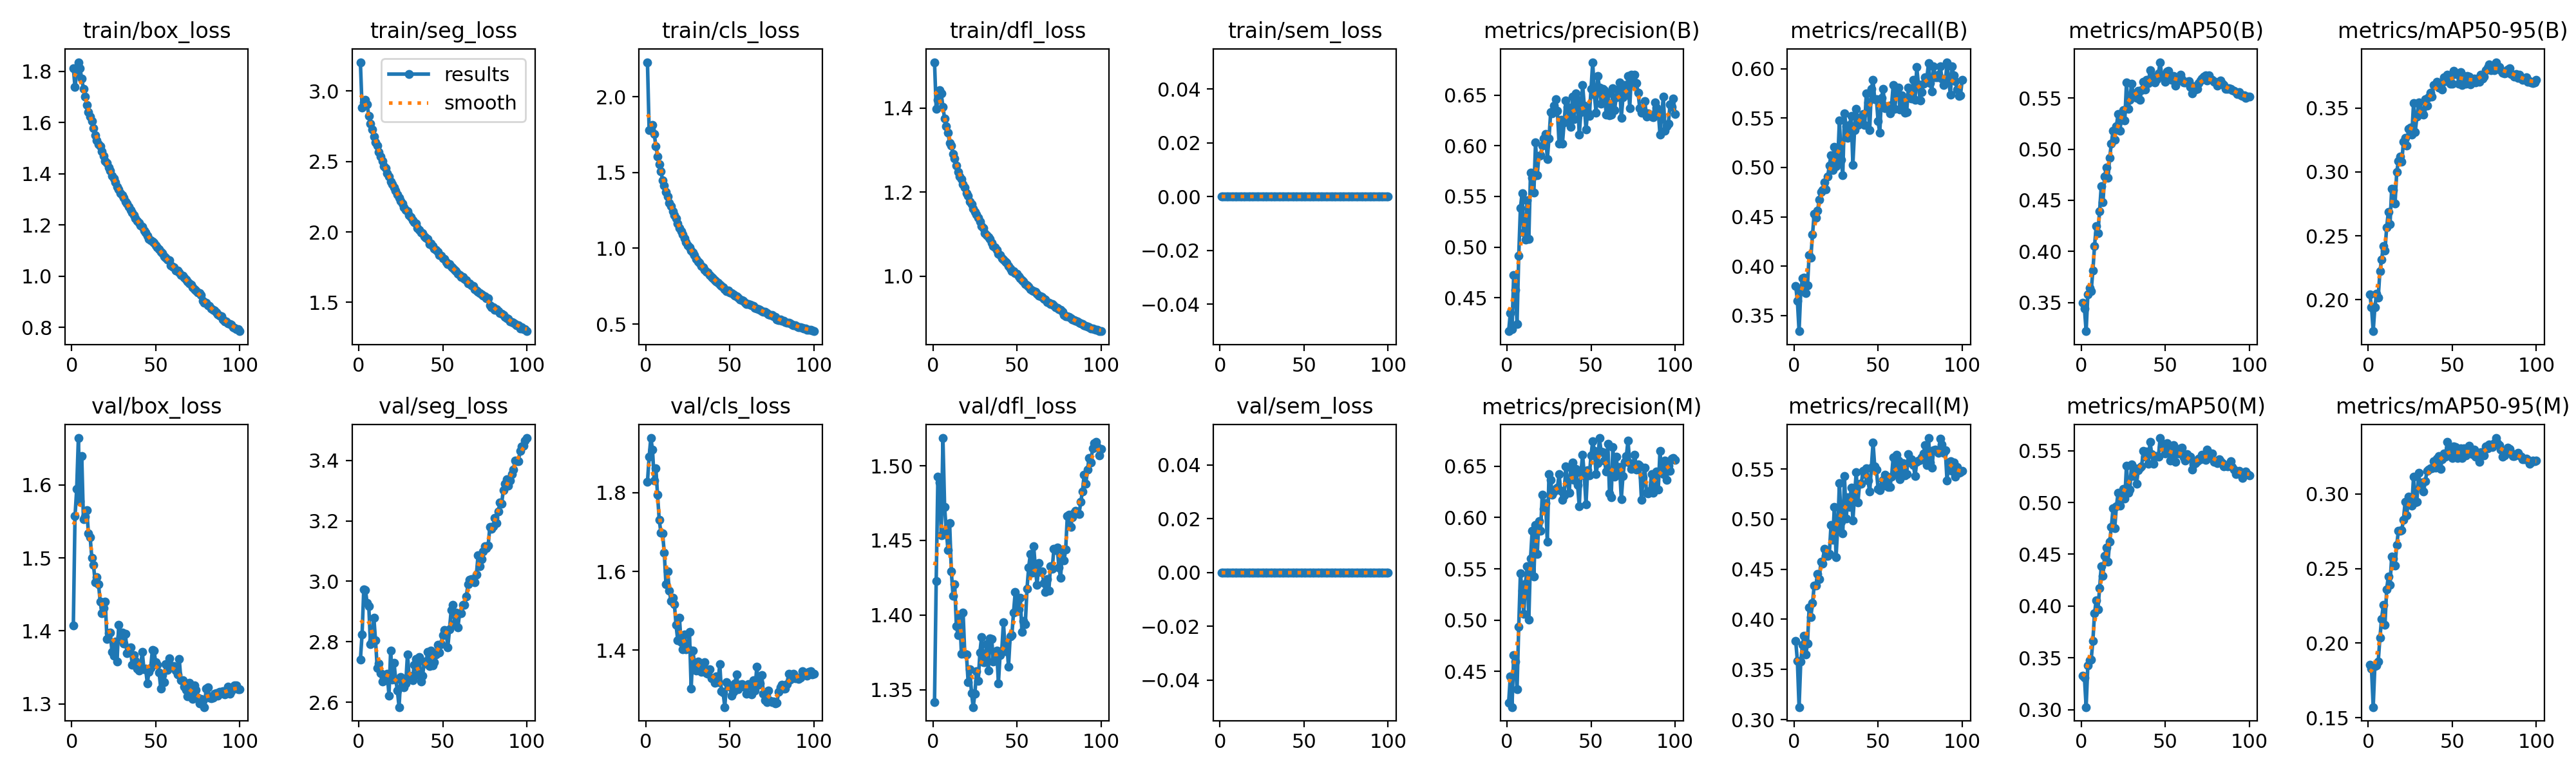

Values plotted in this chart, from the file beside it:
epoch, time, train/box_loss, train/seg_loss, train/cls_loss, train/dfl_loss, train/sem_loss, metrics/precision(B), metrics/recall(B), metrics/mAP50(B), metrics/mAP50-95(B), metrics/precision(M), metrics/recall(M), metrics/mAP50(M), metrics/mAP50-95(M), val/box_loss, val/seg_loss, val/cls_loss, val/dfl_loss, val/sem_loss, lr/pg0, lr/pg1, lr/pg2
1, 317.9, 1.813, 3.205, 2.228, 1.509, 0, 0.417, 0.3797, 0.35, 0.2041, 0.4197, 0.3785, 0.3327, 0.1855, 1.407, 2.741, 1.827, 1.342, 0, 0.003331, 0.003331, 0.07002
2, 633.8, 1.738, 2.881, 1.778, 1.398, 0, 0.4348, 0.3649, 0.3443, 0.1942, 0.4453, 0.3585, 0.331, 0.1829, 1.557, 2.824, 1.891, 1.423, 0, 0.006598, 0.006598, 0.03996
3, 951.6, 1.793, 2.92, 1.782, 1.419, 0, 0.4193, 0.334, 0.3222, 0.1753, 0.4154, 0.3124, 0.3026, 0.1572, 1.594, 2.973, 1.939, 1.493, 0, 0.009799, 0.009799, 0.009825
4, 1277, 1.835, 2.936, 1.814, 1.442, 0, 0.4727, 0.3745, 0.3579, 0.1941, 0.4662, 0.3578, 0.3425, 0.1848, 1.664, 2.972, 1.91, 1.489, 0, 0.009703, 0.009703, 0.009703
5, 1596, 1.81, 2.906, 1.756, 1.434, 0, 0.4575, 0.3875, 0.3642, 0.2045, 0.4596, 0.3746, 0.3475, 0.1852, 1.578, 2.929, 1.83, 1.453, 0, 0.009604, 0.009604, 0.009604
6, 1916, 1.77, 2.824, 1.675, 1.404, 0, 0.4243, 0.3881, 0.3615, 0.2017, 0.4324, 0.3836, 0.3484, 0.1878, 1.639, 2.917, 1.862, 1.519, 0, 0.009505, 0.009505, 0.009505
7, 2232, 1.732, 2.769, 1.607, 1.375, 0, 0.4914, 0.3727, 0.3811, 0.2224, 0.4938, 0.3649, 0.3662, 0.2036, 1.553, 2.791, 1.795, 1.472, 0, 0.009406, 0.009406, 0.009406
8, 2552, 1.7, 2.729, 1.553, 1.357, 0, 0.5387, 0.3803, 0.4055, 0.2312, 0.5457, 0.3759, 0.3932, 0.2162, 1.557, 2.804, 1.731, 1.456, 0, 0.009307, 0.009307, 0.009307
9, 2873, 1.667, 2.676, 1.507, 1.342, 0, 0.553, 0.4113, 0.4248, 0.2422, 0.5289, 0.412, 0.4058, 0.2255, 1.565, 2.88, 1.698, 1.444, 0, 0.009208, 0.009208, 0.009208
10, 3198, 1.641, 2.636, 1.449, 1.317, 0, 0.5142, 0.4088, 0.4177, 0.2383, 0.5061, 0.4024, 0.3968, 0.2122, 1.533, 2.805, 1.697, 1.461, 0, 0.009109, 0.009109, 0.009109
11, 3518, 1.623, 2.613, 1.415, 1.311, 0, 0.5076, 0.432, 0.4393, 0.2564, 0.5355, 0.4163, 0.4172, 0.2359, 1.529, 2.714, 1.648, 1.429, 0, 0.00901, 0.00901, 0.00901
12, 3845, 1.604, 2.567, 1.371, 1.291, 0, 0.546, 0.4533, 0.464, 0.2687, 0.5525, 0.4338, 0.4384, 0.2448, 1.5, 2.728, 1.567, 1.413, 0, 0.008911, 0.008911, 0.008911
13, 4165, 1.577, 2.535, 1.342, 1.28, 0, 0.5081, 0.4487, 0.448, 0.259, 0.5007, 0.4338, 0.4294, 0.2389, 1.49, 2.696, 1.601, 1.421, 0, 0.008812, 0.008812, 0.008812
14, 4484, 1.549, 2.502, 1.298, 1.263, 0, 0.5735, 0.456, 0.4733, 0.287, 0.5597, 0.4451, 0.4487, 0.2582, 1.467, 2.669, 1.551, 1.393, 0, 0.008713, 0.008713, 0.008713
15, 4814, 1.53, 2.465, 1.277, 1.249, 0, 0.5684, 0.4674, 0.4822, 0.2856, 0.5868, 0.4404, 0.4562, 0.2567, 1.474, 2.684, 1.524, 1.386, 0, 0.008614, 0.008614, 0.008614
16, 5132, 1.515, 2.451, 1.244, 1.238, 0, 0.5536, 0.4752, 0.4718, 0.2752, 0.5425, 0.4578, 0.4431, 0.2518, 1.463, 2.673, 1.533, 1.4, 0, 0.008515, 0.008515, 0.008515
17, 5451, 1.506, 2.417, 1.219, 1.232, 0, 0.6035, 0.4771, 0.4914, 0.3001, 0.5928, 0.4553, 0.4621, 0.2658, 1.44, 2.694, 1.517, 1.374, 0, 0.008416, 0.008416, 0.008416
18, 5774, 1.488, 2.392, 1.195, 1.22, 0, 0.5711, 0.485, 0.5056, 0.3083, 0.5643, 0.4707, 0.4763, 0.2753, 1.425, 2.622, 1.464, 1.402, 0, 0.008317, 0.008317, 0.008317
19, 6092, 1.47, 2.358, 1.162, 1.212, 0, 0.5901, 0.4779, 0.5177, 0.3121, 0.5965, 0.4636, 0.4942, 0.2754, 1.431, 2.772, 1.425, 1.374, 0, 0.008218, 0.008218, 0.008218
20, 6413, 1.45, 2.34, 1.133, 1.197, 0, 0.5909, 0.4906, 0.5094, 0.308, 0.5867, 0.4636, 0.4751, 0.2757, 1.44, 2.674, 1.483, 1.374, 0, 0.008119, 0.008119, 0.008119
21, 6735, 1.442, 2.316, 1.113, 1.191, 0, 0.6, 0.502, 0.5225, 0.3236, 0.6224, 0.4655, 0.4961, 0.2828, 1.389, 2.731, 1.42, 1.355, 0, 0.00802, 0.00802, 0.00802
22, 7053, 1.424, 2.294, 1.091, 1.178, 0, 0.6074, 0.5126, 0.5343, 0.3269, 0.6083, 0.4939, 0.5091, 0.2947, 1.397, 2.676, 1.402, 1.364, 0, 0.007921, 0.007921, 0.007921
23, 7376, 1.41, 2.265, 1.067, 1.172, 0, 0.6119, 0.4971, 0.5182, 0.3205, 0.6137, 0.4797, 0.4967, 0.2858, 1.398, 2.639, 1.44, 1.348, 0, 0.007822, 0.007822, 0.007822
24, 7694, 1.39, 2.242, 1.04, 1.16, 0, 0.5867, 0.521, 0.5288, 0.3337, 0.5765, 0.5119, 0.5096, 0.298, 1.371, 2.584, 1.402, 1.338, 0, 0.007723, 0.007723, 0.007723
25, 8018, 1.38, 2.219, 1.018, 1.154, 0, 0.6072, 0.501, 0.5383, 0.3346, 0.6425, 0.4623, 0.5132, 0.2974, 1.366, 2.684, 1.405, 1.347, 0, 0.007624, 0.007624, 0.007624
26, 8335, 1.367, 2.2, 1.005, 1.146, 0, 0.6329, 0.5074, 0.528, 0.3292, 0.6364, 0.492, 0.5035, 0.2921, 1.385, 2.655, 1.446, 1.362, 0, 0.007525, 0.007525, 0.007525
27, 8651, 1.348, 2.172, 0.9856, 1.139, 0, 0.6318, 0.5477, 0.5648, 0.3539, 0.622, 0.5357, 0.5357, 0.3116, 1.358, 2.649, 1.302, 1.356, 0, 0.007426, 0.007426, 0.007426
28, 8975, 1.339, 2.155, 0.9731, 1.131, 0, 0.6395, 0.5081, 0.5393, 0.3314, 0.6254, 0.4972, 0.5093, 0.2944, 1.409, 2.663, 1.398, 1.375, 0, 0.007327, 0.007327, 0.007327
29, 9290, 1.324, 2.147, 0.9561, 1.12, 0, 0.6457, 0.4924, 0.5479, 0.3431, 0.6274, 0.4855, 0.5123, 0.2949, 1.393, 2.758, 1.365, 1.385, 0, 0.007228, 0.007228, 0.007228
30, 9607, 1.315, 2.119, 0.9289, 1.115, 0, 0.6342, 0.5551, 0.5638, 0.3547, 0.6291, 0.5429, 0.5364, 0.314, 1.397, 2.688, 1.348, 1.368, 0, 0.007129, 0.007129, 0.007129
31, 9925, 1.305, 2.103, 0.9133, 1.103, 0, 0.6019, 0.5416, 0.5542, 0.3452, 0.6419, 0.5003, 0.5255, 0.3049, 1.383, 2.686, 1.37, 1.369, 0, 0.00703, 0.00703, 0.00703
32, 10241, 1.291, 2.081, 0.9033, 1.099, 0, 0.6259, 0.53, 0.5537, 0.3485, 0.6257, 0.5216, 0.533, 0.3077, 1.396, 2.673, 1.366, 1.381, 0, 0.006931, 0.006931, 0.006931
33, 10556, 1.283, 2.069, 0.8834, 1.094, 0, 0.6022, 0.5428, 0.55, 0.345, 0.6174, 0.5119, 0.5183, 0.3018, 1.369, 2.725, 1.345, 1.363, 0, 0.006832, 0.006832, 0.006832
34, 10873, 1.272, 2.06, 0.8761, 1.088, 0, 0.6228, 0.5519, 0.5569, 0.3567, 0.6212, 0.5313, 0.531, 0.3084, 1.377, 2.743, 1.35, 1.384, 0, 0.006733, 0.006733, 0.006733
35, 11188, 1.257, 2.027, 0.8564, 1.08, 0, 0.6445, 0.5029, 0.5482, 0.3519, 0.6497, 0.4984, 0.5334, 0.3155, 1.377, 2.689, 1.37, 1.384, 0, 0.006634, 0.006634, 0.006634
36, 11504, 1.248, 2.016, 0.8428, 1.072, 0, 0.6381, 0.5377, 0.5576, 0.3587, 0.6354, 0.5237, 0.5348, 0.3163, 1.354, 2.751, 1.341, 1.369, 0, 0.006535, 0.006535, 0.006535
37, 11822, 1.239, 1.994, 0.8421, 1.068, 0, 0.6259, 0.5596, 0.5659, 0.362, 0.624, 0.5467, 0.5497, 0.3172, 1.367, 2.668, 1.341, 1.371, 0, 0.006436, 0.006436, 0.006436
38, 12140, 1.225, 1.991, 0.8211, 1.063, 0, 0.6184, 0.5429, 0.5584, 0.3589, 0.6487, 0.5166, 0.5438, 0.3171, 1.359, 2.688, 1.352, 1.376, 0, 0.006337, 0.006337, 0.006337
39, 12455, 1.215, 1.968, 0.8104, 1.053, 0, 0.6485, 0.5459, 0.5676, 0.368, 0.6536, 0.5354, 0.5491, 0.322, 1.348, 2.734, 1.329, 1.354, 0, 0.006238, 0.006238, 0.006238
40, 12779, 1.208, 1.959, 0.8004, 1.05, 0, 0.6262, 0.5506, 0.5644, 0.3685, 0.6363, 0.5351, 0.5374, 0.3177, 1.346, 2.728, 1.329, 1.373, 0, 0.006139, 0.006139, 0.006139
41, 13096, 1.199, 1.951, 0.7878, 1.043, 0, 0.6517, 0.5545, 0.5767, 0.3706, 0.6472, 0.548, 0.5587, 0.3237, 1.351, 2.767, 1.316, 1.376, 0, 0.00604, 0.00604, 0.00604
42, 13418, 1.193, 1.915, 0.7823, 1.04, 0, 0.6451, 0.5429, 0.5666, 0.3659, 0.6316, 0.5451, 0.5467, 0.3254, 1.371, 2.72, 1.333, 1.395, 0, 0.005941, 0.005941, 0.005941
43, 13734, 1.178, 1.915, 0.7717, 1.035, 0, 0.6113, 0.5751, 0.5705, 0.3679, 0.6109, 0.5506, 0.5372, 0.3166, 1.347, 2.77, 1.318, 1.376, 0, 0.005842, 0.005842, 0.005842
44, 14051, 1.171, 1.898, 0.7606, 1.031, 0, 0.633, 0.5661, 0.5652, 0.3644, 0.6437, 0.5384, 0.5446, 0.323, 1.349, 2.722, 1.365, 1.382, 0, 0.005743, 0.005743, 0.005743
45, 14367, 1.156, 1.882, 0.7494, 1.024, 0, 0.6601, 0.5377, 0.5682, 0.374, 0.6613, 0.5273, 0.5445, 0.327, 1.328, 2.732, 1.295, 1.365, 0, 0.005644, 0.005644, 0.005644
46, 14690, 1.146, 1.87, 0.741, 1.019, 0, 0.6394, 0.5796, 0.574, 0.3713, 0.6407, 0.5513, 0.5443, 0.3249, 1.344, 2.759, 1.292, 1.386, 0, 0.005545, 0.005545, 0.005545
47, 312.1, 1.141, 1.857, 0.7289, 1.013, 0, 0.6162, 0.5887, 0.5849, 0.3762, 0.6125, 0.5764, 0.5621, 0.3348, 1.349, 2.789, 1.255, 1.386, 0, 0.005446, 0.005446, 0.005446
48, 628.9, 1.135, 1.834, 0.7181, 1.012, 0, 0.6333, 0.569, 0.5715, 0.3726, 0.646, 0.5525, 0.5533, 0.3304, 1.373, 2.764, 1.319, 1.402, 0, 0.005347, 0.005347, 0.005347
49, 940, 1.128, 1.832, 0.7198, 1.008, 0, 0.6294, 0.5693, 0.5717, 0.3691, 0.6407, 0.5493, 0.5568, 0.3269, 1.373, 2.793, 1.312, 1.415, 0, 0.005248, 0.005248, 0.005248
50, 1248, 1.119, 1.811, 0.7103, 1.006, 0, 0.6559, 0.5467, 0.5659, 0.3689, 0.6604, 0.53, 0.547, 0.324, 1.357, 2.822, 1.307, 1.403, 0, 0.005149, 0.005149, 0.005149
51, 1561, 1.113, 1.81, 0.7025, 0.9992, 0, 0.6824, 0.5351, 0.576, 0.3789, 0.6742, 0.5287, 0.5569, 0.3317, 1.353, 2.839, 1.284, 1.404, 0, 0.00505, 0.00505, 0.00505
52, 1869, 1.103, 1.787, 0.6947, 0.995, 0, 0.6502, 0.5706, 0.5763, 0.3767, 0.665, 0.5324, 0.5516, 0.3314, 1.343, 2.833, 1.295, 1.412, 0, 0.004951, 0.004951, 0.004951
53, 2174, 1.094, 1.773, 0.6886, 0.9904, 0, 0.6328, 0.5796, 0.5714, 0.3771, 0.6423, 0.539, 0.5407, 0.3239, 1.321, 2.781, 1.315, 1.389, 0, 0.004852, 0.004852, 0.004852
54, 2485, 1.089, 1.772, 0.6815, 0.9868, 0, 0.6689, 0.5603, 0.5674, 0.3692, 0.6527, 0.5442, 0.5451, 0.325, 1.339, 2.841, 1.339, 1.396, 0, 0.004753, 0.004753, 0.004753
55, 2797, 1.077, 1.751, 0.6755, 0.9814, 0, 0.6574, 0.5622, 0.5714, 0.378, 0.6773, 0.5396, 0.5551, 0.3305, 1.33, 2.905, 1.301, 1.394, 0, 0.004654, 0.004654, 0.004654
56, 3107, 1.073, 1.742, 0.662, 0.9788, 0, 0.6416, 0.5622, 0.562, 0.3681, 0.6642, 0.5318, 0.5394, 0.3242, 1.354, 2.922, 1.311, 1.417, 0, 0.004555, 0.004555, 0.004555
57, 3420, 1.065, 1.732, 0.6582, 0.9751, 0, 0.6561, 0.5549, 0.5659, 0.3753, 0.6634, 0.5319, 0.5492, 0.3307, 1.346, 2.86, 1.314, 1.432, 0, 0.004456, 0.004456, 0.004456
58, 3730, 1.06, 1.723, 0.6518, 0.9699, 0, 0.6545, 0.5631, 0.5688, 0.3689, 0.6553, 0.5422, 0.5474, 0.3258, 1.362, 2.895, 1.309, 1.441, 0, 0.004357, 0.004357, 0.004357
59, 4041, 1.041, 1.703, 0.6415, 0.9658, 0, 0.6308, 0.5838, 0.5726, 0.3753, 0.6444, 0.562, 0.5525, 0.3303, 1.353, 2.847, 1.305, 1.429, 0, 0.004258, 0.004258, 0.004258
60, 4352, 1.037, 1.694, 0.6338, 0.9644, 0, 0.6518, 0.5596, 0.5683, 0.3746, 0.6714, 0.5448, 0.5531, 0.3321, 1.35, 2.894, 1.289, 1.446, 0, 0.004159, 0.004159, 0.004159
... 40 more rows
